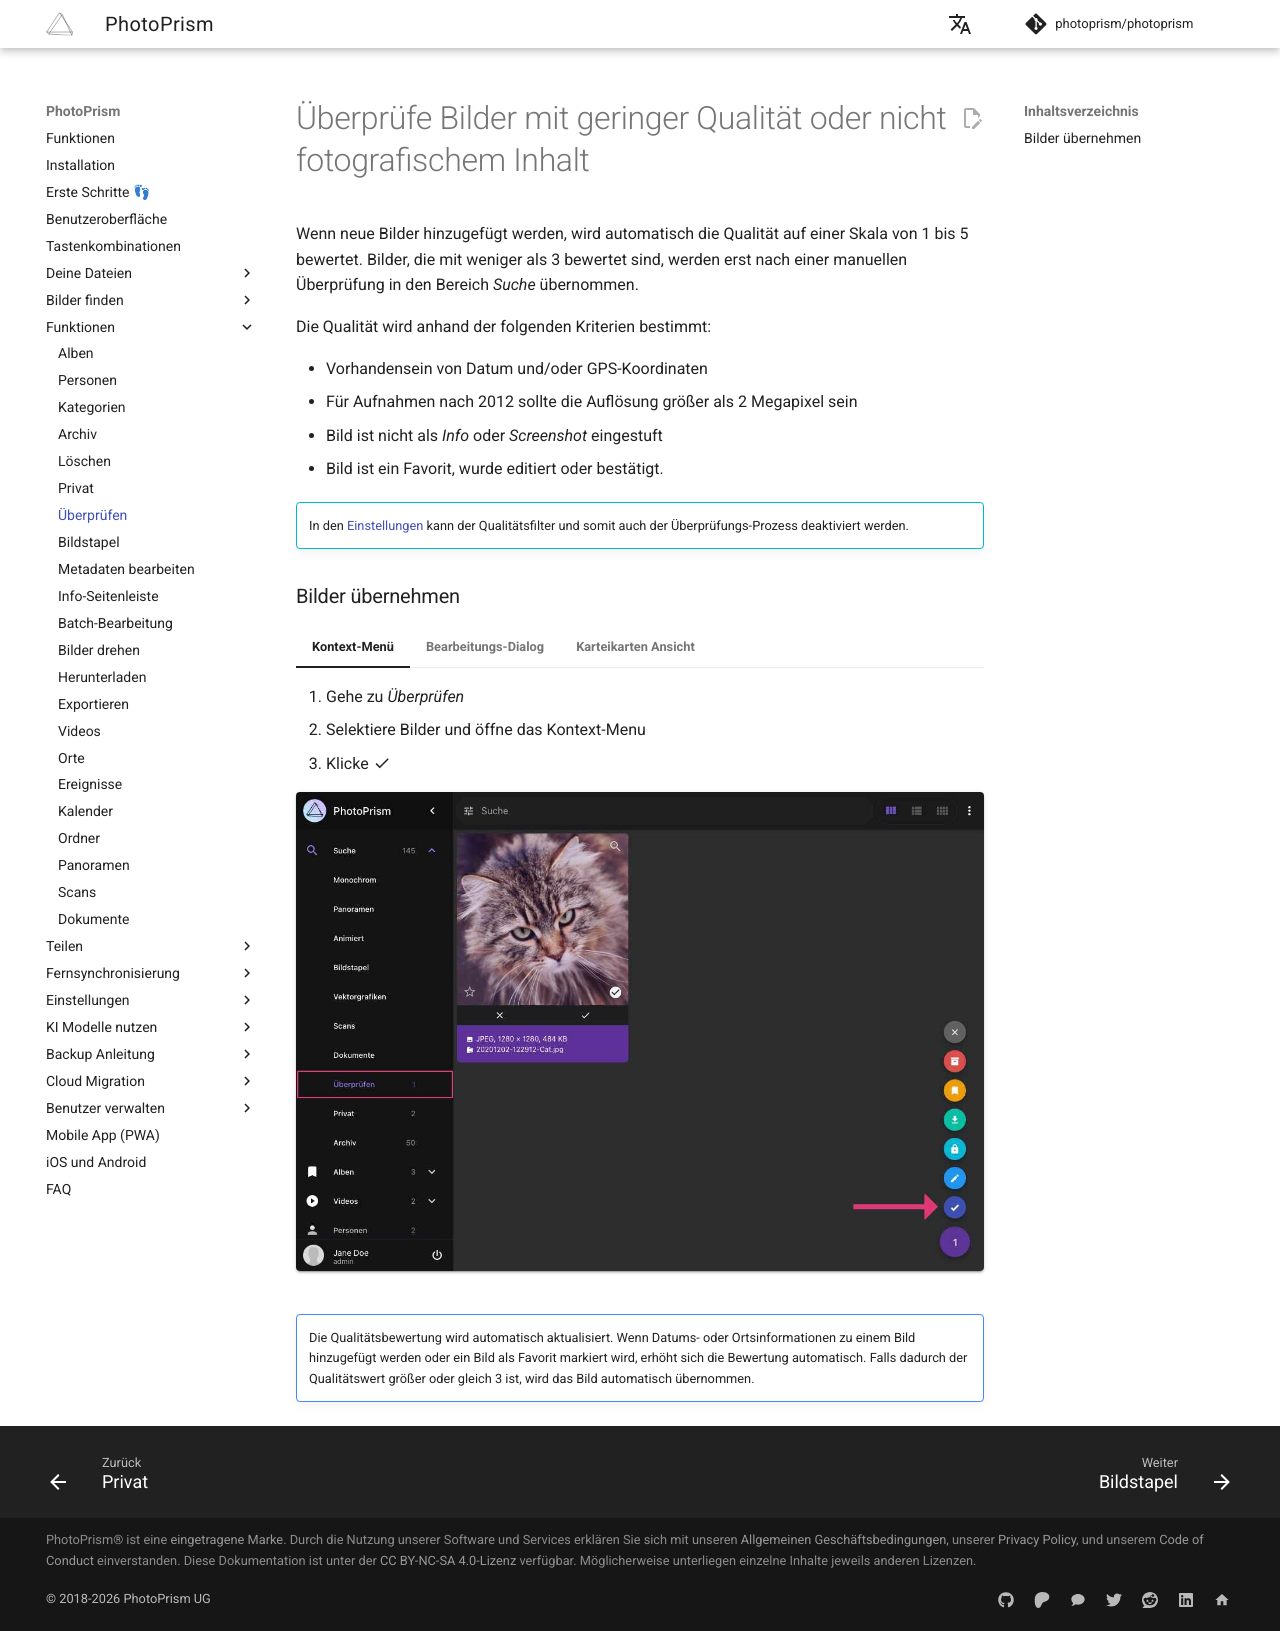

repository: photoprism/photoprism-docs-de · page: user-guide/organize/review/index.html · generator: mkdocs

# Überprüfe Bilder mit geringer Qualität oder nicht fotografischem Inhalt #
Wenn neue Bilder hinzugefügt werden, wird automatisch die Qualität auf einer Skala von 1 bis 5 bewertet. Bilder, die mit weniger als 3 bewertet sind, werden erst nach einer manuellen Überprüfung in den Bereich *Suche* übernommen.

Die Qualität wird anhand der folgenden Kriterien bestimmt:

* Vorhandensein von Datum und/oder GPS-Koordinaten
* Für Aufnahmen nach 2012 sollte die Auflösung größer als 2 Megapixel sein
* Bild ist nicht als *Info* oder *Screenshot* eingestuft
* Bild ist ein Favorit, wurde editiert oder bestätigt.

!!! info ""
    In den [Einstellungen](../settings/general.md) kann der Qualitätsfilter und somit auch der Überprüfungs-Prozess deaktiviert werden.

### Bilder übernehmen ###

=== "Kontext-Menü"
    1. Gehe zu *Überprüfen*
    2. Selektiere Bilder und öffne das Kontext-Menu
    3. Klicke :material-check:

    ![Screenshot](img/review-3-2503-german.jpg){ class="shadow" }

=== "Bearbeitungs-Dialog"
     1. Öffne den [*Bearbeitungs-Dialog*](edit.md) des Bildes
     2. Klicke auf *Übernehmen*

     ![Screenshot](img/review-2503-german.jpg){ class="shadow" }

=== "Karteikarten Ansicht"
     1. Gehe zu *Überprüfen*  
     2. Öffne die *Karteikarten Ansicht*
     3. Klicke :material-check:

     ![Screenshot](img/review-2-2503-german.jpg){ class="shadow" }

!!! attention ""
    Die Qualitätsbewertung wird automatisch aktualisiert.
    Wenn Datums- oder Ortsinformationen zu einem Bild hinzugefügt werden oder ein Bild als Favorit markiert wird, erhöht sich die Bewertung automatisch.
    Falls dadurch der Qualitätswert größer oder gleich 3 ist, wird das Bild automatisch übernommen.
